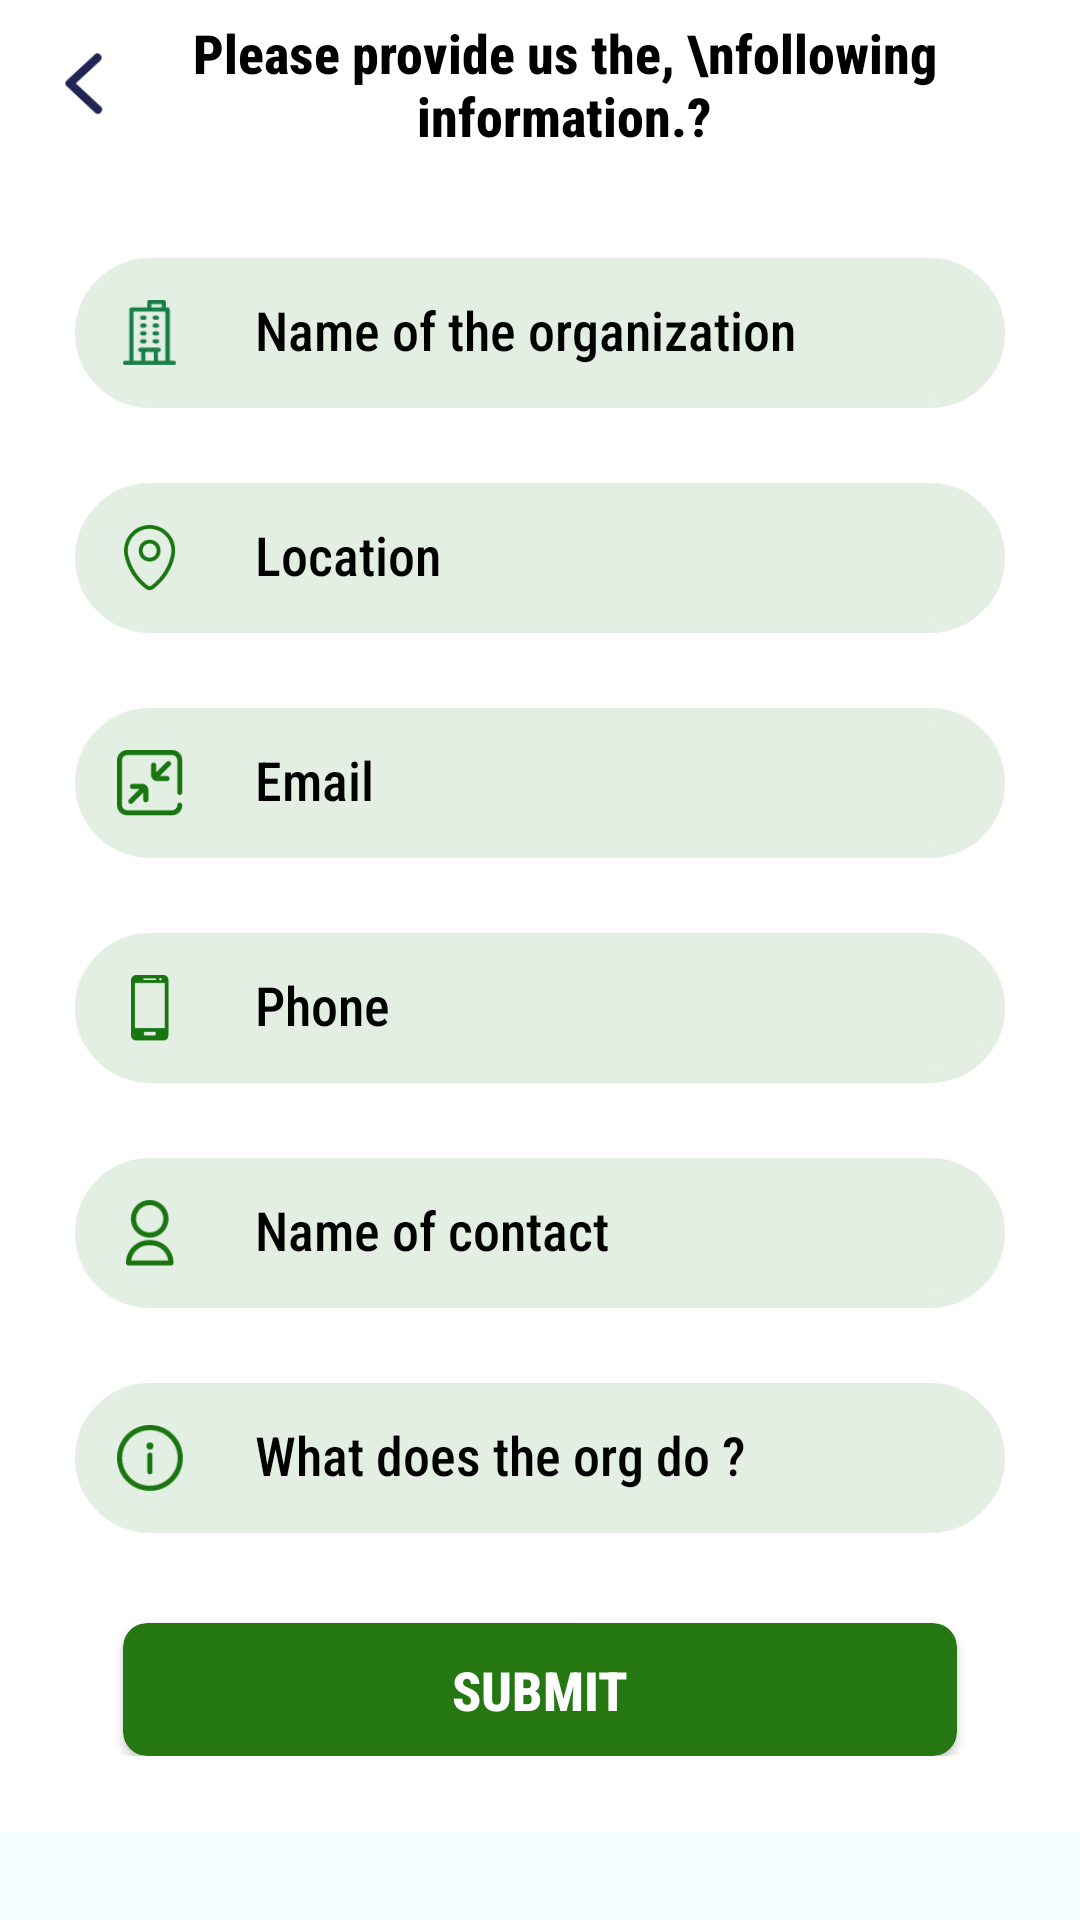

Layout XML and referenced resources for this Android screen:
<!-- AndroidManifest.xml: application theme AppTheme -->
<!-- res/layout/fragment_subscribe_foundation.xml -->
<?xml version="1.0" encoding="utf-8"?>
<LinearLayout xmlns:android="http://schemas.android.com/apk/res/android"
    xmlns:app="http://schemas.android.com/apk/res-auto"
    android:layout_width="match_parent"
    android:layout_height="match_parent"
    android:background="@color/colorBackground"
    android:orientation="vertical">
    <LinearLayout
        android:layout_width="match_parent"
        android:layout_height="wrap_content"
        android:background="#fff"
        android:orientation="vertical">

        <LinearLayout
            android:layout_width="match_parent"
            android:layout_height="wrap_content"
            android:gravity="center_vertical"

            android:orientation="horizontal">

            <ImageView
                android:id="@+id/iv_back"
                android:layout_width="24dp"
                android:layout_height="24dp"
                android:adjustViewBounds="true"
                android:layout_margin="16dp"
                android:scaleType="fitCenter"
                android:src="@drawable/back" />


            <TextView
                android:layout_width="match_parent"
                android:layout_height="wrap_content"
                android:gravity="center"
                android:text="Please provide us the, \nfollowing information.?"
                android:textColor="@color/colorBlack"
                android:layout_marginRight="40dp"
                android:textStyle="bold"
                android:textSize="18sp"
                />








        </LinearLayout>


        <LinearLayout
            android:layout_width="match_parent"
            android:layout_height="wrap_content"
            android:layout_margin="25dp"
            android:orientation="vertical"
            android:layout_marginTop="20dp">

            <LinearLayout
                android:layout_width="match_parent"
                android:layout_height="50dp"
                android:orientation="horizontal"
                android:background="@drawable/edit_form"
                android:layout_marginTop="5dp">



                <ImageView
                    android:layout_width="30dp"
                    android:layout_height="30dp"
                    android:layout_marginLeft="10dp"
                    android:layout_marginTop="10dp"
                    android:layout_marginBottom="5dp"
                    android:adjustViewBounds="true"
                    android:padding="4dp"
                    android:scaleType="fitCenter"
                    android:src="@drawable/company" />





                <EditText
                    android:layout_width="match_parent"
                    android:layout_height="40dp"
                    android:layout_marginLeft="10dp"
                    android:layout_marginTop="6dp"
                    android:layout_marginRight="10dp"
                    android:inputType="text"
                    android:adjustViewBounds="true"
                    android:hint="Name of the organization"
                    android:singleLine="true"
                    android:padding="10dp"
                    android:background="@drawable/edit_form"
                    android:textColor="@color/colorBlack"
                    android:textColorHint="@color/colorBlack" />

            </LinearLayout>

            <LinearLayout
                android:layout_width="match_parent"
                android:layout_height="50dp"
                android:orientation="horizontal"
                android:background="@drawable/edit_form"
                android:layout_marginTop="25dp">



                <ImageView
                    android:layout_width="30dp"
                    android:layout_height="30dp"
                    android:layout_marginLeft="10dp"
                    android:layout_marginTop="10dp"
                    android:layout_marginBottom="5dp"
                    android:adjustViewBounds="true"
                    android:padding="4dp"
                    android:scaleType="fitCenter"
                    android:src="@drawable/address" />





                <EditText
                    android:layout_width="match_parent"
                    android:layout_height="40dp"
                    android:layout_marginLeft="10dp"
                    android:layout_marginTop="6dp"
                    android:layout_marginRight="10dp"
                    android:inputType="text"
                    android:adjustViewBounds="true"
                    android:hint="Location"
                    android:singleLine="true"
                    android:background="@drawable/edit_form"
                    android:padding="10dp"
                    android:textColor="@color/colorGreen"
                    android:textColorHint="@color/colorBlack" />

            </LinearLayout>

            <LinearLayout
                android:layout_width="match_parent"
                android:layout_height="50dp"
                android:orientation="horizontal"
                android:background="@drawable/edit_form"
                android:layout_marginTop="25dp">



                <ImageView
                    android:layout_width="30dp"
                    android:layout_height="30dp"
                    android:layout_marginLeft="10dp"
                    android:layout_marginTop="10dp"
                    android:layout_marginBottom="5dp"
                    android:adjustViewBounds="true"
                    android:padding="4dp"
                    android:scaleType="fitCenter"
                    android:src="@drawable/size" />





                <EditText
                    android:layout_width="match_parent"
                    android:layout_height="40dp"
                    android:layout_marginLeft="10dp"
                    android:layout_marginTop="6dp"
                    android:layout_marginRight="10dp"
                    android:inputType="text"
                    android:adjustViewBounds="true"
                    android:hint="Email"
                    android:background="@drawable/edit_form"
                    android:singleLine="true"
                    android:padding="10dp"
                    android:textColor="@color/colorGreen"
                    android:textColorHint="@color/colorBlack" />

            </LinearLayout>

            <LinearLayout
                android:layout_width="match_parent"
                android:layout_height="50dp"
                android:orientation="horizontal"
                android:background="@drawable/edit_form"
                android:layout_marginTop="25dp">



                <ImageView
                    android:layout_width="30dp"
                    android:layout_height="30dp"
                    android:layout_marginLeft="10dp"
                    android:layout_marginTop="10dp"
                    android:layout_marginBottom="5dp"
                    android:adjustViewBounds="true"
                    android:padding="4dp"
                    android:scaleType="fitCenter"
                    android:src="@drawable/phone" />





                <EditText
                    android:layout_width="match_parent"
                    android:layout_height="40dp"
                    android:layout_marginLeft="10dp"
                    android:layout_marginTop="6dp"
                    android:layout_marginRight="10dp"
                    android:inputType="text"
                    android:adjustViewBounds="true"
                    android:hint="Phone"
                    android:singleLine="true"
                    android:background="@drawable/edit_form"
                    android:padding="10dp"
                    android:textColor="@color/colorGreen"
                    android:textColorHint="@color/colorBlack" />

            </LinearLayout>

            <LinearLayout
                android:layout_width="match_parent"
                android:layout_height="50dp"
                android:orientation="horizontal"
                android:background="@drawable/edit_form"
                android:layout_marginTop="25dp">



                <ImageView
                    android:layout_width="30dp"
                    android:layout_height="30dp"
                    android:layout_marginLeft="10dp"
                    android:layout_marginTop="10dp"
                    android:layout_marginBottom="5dp"
                    android:adjustViewBounds="true"
                    android:padding="4dp"
                    android:scaleType="fitCenter"
                    android:src="@drawable/userform" />





                <EditText
                    android:layout_width="match_parent"
                    android:layout_height="40dp"
                    android:layout_marginLeft="10dp"
                    android:layout_marginTop="6dp"
                    android:layout_marginRight="10dp"
                    android:inputType="text"
                    android:adjustViewBounds="true"
                    android:hint="Name of contact"
                    android:singleLine="true"
                    android:background="@drawable/edit_form"
                    android:padding="10dp"
                    android:textColor="@color/colorGreen"
                    android:textColorHint="@color/colorBlack" />

            </LinearLayout>


            <LinearLayout
                android:layout_width="match_parent"
                android:layout_height="50dp"
                android:orientation="horizontal"
                android:background="@drawable/edit_form"
                android:layout_marginTop="25dp">



                <ImageView
                    android:layout_width="30dp"
                    android:layout_height="30dp"
                    android:layout_marginLeft="10dp"
                    android:layout_marginTop="10dp"
                    android:layout_marginBottom="5dp"
                    android:adjustViewBounds="true"
                    android:padding="4dp"
                    android:scaleType="fitCenter"
                    android:src="@drawable/information" />





                <EditText
                    android:layout_width="match_parent"
                    android:layout_height="40dp"
                    android:layout_marginLeft="10dp"
                    android:layout_marginTop="6dp"
                    android:layout_marginRight="10dp"
                    android:inputType="text"
                    android:adjustViewBounds="true"
                    android:hint="What does the org do ?"
                    android:singleLine="true"
                    android:background="@drawable/edit_form"
                    android:padding="10dp"
                    android:textColor="@color/colorGreen"
                    android:textColorHint="@color/colorBlack" />

            </LinearLayout>







            <androidx.cardview.widget.CardView
                android:id="@+id/tv_card"
                android:layout_width="match_parent"
                android:layout_height="wrap_content"
                android:layout_marginLeft="16dp"
                android:layout_marginTop="30dp"
                android:layout_marginRight="16dp"
                app:cardBackgroundColor="@color/colorGreen"
                app:cardCornerRadius="8dp">

                <TextView
                    android:id="@+id/tv_login"
                    android:layout_width="match_parent"
                    android:layout_height="wrap_content"
                    android:gravity="center"
                    android:padding="10dp"
                    android:text="Submit"
                    android:textAllCaps="true"
                    android:textColor="@color/colorWhite"
                    android:textSize="18sp"
                    android:textStyle="bold" />
            </androidx.cardview.widget.CardView>



        </LinearLayout>
    </LinearLayout>


</LinearLayout>
<!-- resources referenced by this layout -->
<resources>
  <color name="colorBackground">#f3fcff</color>
  <color name="colorBlack">#000000</color>
  <color name="colorGreen">#257712</color>
  <color name="colorWhite">#ffffff</color>
  <!-- drawable address: png bitmap (drawable, 2158 bytes) -->
  <!-- drawable back: png bitmap (drawable, 1469 bytes) -->
  <!-- drawable company: png bitmap (drawable, 1150 bytes) -->
  <!-- drawable edit_form (drawable) -->
  <?xml version="1.0" encoding="utf-8"?>
  <shape xmlns:android="http://schemas.android.com/apk/res/android" >
  
      <solid android:color="#E4EFE3" />
  
      <stroke
          android:width="4dp"
          android:color="#E4EFE3" />
      <corners android:radius="30dp" />
  
  
  </shape>
  <!-- drawable information: png bitmap (drawable, 1681 bytes) -->
  <!-- drawable phone: png bitmap (drawable, 742 bytes) -->
  <!-- drawable size: png bitmap (drawable, 1510 bytes) -->
  <!-- drawable userform: png bitmap (drawable, 1511 bytes) -->
  <style name="AppTheme" parent="Theme.AppCompat.Light.DarkActionBar">
          
          <item name="android:fontFamily">sans-serif-condensed-medium</item>
  
          <item name="colorPrimary">@color/colorPrimary</item>
          <item name="colorPrimaryDark">@color/colorPrimaryDark</item>
          <item name="colorAccent">@color/colorAccent</item>
  
          <item name="windowNoTitle">true</item>
          <item name="windowActionBar">false</item>
  
          <item name="android:statusBarColor">@color/colorWhite</item>
          <item name="android:windowLightStatusBar">true</item>
  
  
  
      </style>
  <color name="colorPrimary">#008577</color>
  <color name="colorPrimaryDark">#00574B</color>
  <color name="colorAccent">#D81B60</color>
</resources>
